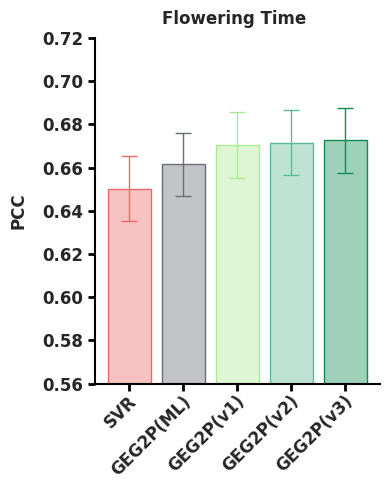
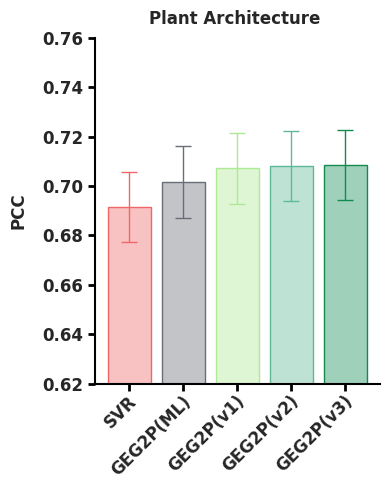
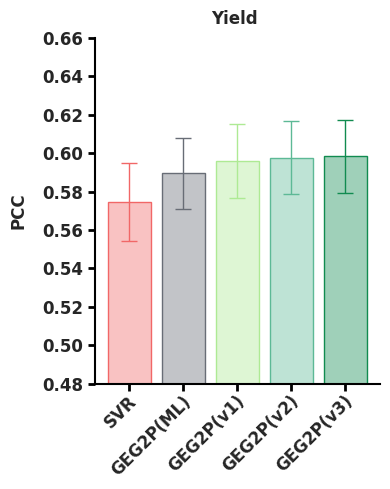

These charts were generated, in order, by the following Python code:
import numpy as np
import pandas as pd
import matplotlib.pyplot as plt
import seaborn as sns
from matplotlib.colors import to_rgba

# 解决中文和负号显示问题
plt.rcParams['font.sans-serif'] = ['Arial']
plt.rcParams['axes.unicode_minus'] = False
maize_data = {
    'Flowering Time': {
        "SVR": [0.650117, 0.015044899],
        "GEG2P(ML)": [0.661406, 0.014709335],
        "GEG2P(v1)": [0.670427, 0.015241889],
        "GEG2P(v2)": [0.671527, 0.015121217],
        "GEG2P(v3)": [0.672603, 0.015121217],
    },
    'Plant Architecture': {
        "SVR": [0.691429, 0.014264408],
        "GEG2P(ML)": [0.701468, 0.014574608],
        "GEG2P(v1)": [0.707282, 0.01436176],
        "GEG2P(v2)": [0.708169, 0.014271882],
        "GEG2P(v3)": [0.708585, 0.014271882],
    },
    'Yield': {
        "SVR": [0.57464, 0.02017711],
        "GEG2P(ML)": [0.589557, 0.018490029],
        "GEG2P(v1)": [0.595739, 0.019183909],
        "GEG2P(v2)": [0.5976, 0.01913599],
        "GEG2P(v3)": [0.598253, 0.01913599],
    }
}
wheat_data = {
    "Maturity": {
        "SVR": [0.797771581,0.003127],
        "GEG2P(ML)": [0.816573414, 0.002799],
        "GEG2P(v1)": [0.822392459, 0.002846],
        "GEG2P(v2)": [0.82235763, 0.002646],
        "GEG2P(v3)": [0.822978792, 0.002736],
    },
    "Yield": {
        "BayesB": [0.598046443,0.004324667],
        "GEG2P(ML)": [0.592402805, 0.00507],
        "GEG2P(v1)": [0.615447092, 0.0045235],
        "GEG2P(v2)": [0.616158158, 0.004527],
        "GEG2P(v3)": [0.616158158, 0.004527],
    }
}
rice_data = {
    "Heading_date": {
        "SVR": [0.907992,0.008009605],
        "GEG2P(ML)": [0.91644, 0.007762376],
        "GEG2P(v1)": [0.918822, 0.007953119],
        "GEG2P(v2)": [0.919648, 0.008061058],
        "GEG2P(v3)": [0.919755608, 0.008060327],
    },
    "Height": {
        "SVR": [0.867154,0.008027768],
        "GEG2P(ML)": [0.880642, 0.006977273],
        "GEG2P(v1)": [0.884453, 0.006422698],
        "GEG2P(v2)": [0.884852, 0.006515382],
        "GEG2P(v3)": [0.884852, 0.006515382],
    },
    "Yield_per_plant": {
        "SVR": [0.398885,0.020059008],
        "GEG2P(ML)": [0.432309, 0.019257376],
        "GEG2P(v1)": [0.44931, 0.019390187],
        "GEG2P(v2)": [0.449091, 0.019372691],
        "GEG2P(v3)": [0.449091, 0.019372691],
    }
}
chickpea_data = {
    "Days_to_0.5_flowering": {
        "BayesC": [0.490883,0.011861001],
        "GEG2P(SS)": [0.502982, 0.011766775],
        "GEG2P(v1)": [0.511143, 0.011132012],
        "GEG2P(v2)": [0.51173, 0.010954477],
        "GEG2P(v3)": [0.512469909, 0.01095],
    },
    "Plant_height": {
        "RF": [0.589329,0.01251158],
         "GEG2P(ML)": [0.601056, 0.012394106],
        "GEG2P(v1)": [0.602732, 0.011959948],
        "GEG2P(v2)": [0.603802, 0.012066699],
        "GEG2P(v3)": [0.604053363, 0.012425],
    },
    "Yield": {
        "rrBLUP": [0.468636,0.014810577],
        "GEG2P(SS)": [0.473851, 0.015167523],
        "GEG2P(v1)": [0.481985, 0.015382829],
        "GEG2P(v2)": [0.482265, 0.015301352],
        "GEG2P(v3)": [0.482265, 0.015301352],
    }
}
soy_data = {
    "BBD": {
        "BayesB": [0.841435885,0.00589414],
        "GEG2P(SS)": [0.848956424, 0.005308419],
        "GEG2P(v1)": [0.854975094, 0.004610713],
        "GEG2P(v2)": [0.855219531, 0.004613],
        "GEG2P(v3)": [0.855219531, 0.004613],
    },
    "PLH": {
        "SVR": [0.781202398,0.011195744],
        "GEG2P(ML)": [0.800374598, 0.012394106],
        "GEG2P(v1)": [0.809278552, 0.011959948],
        "GEG2P(v2)": [0.809167, 0.012066699],
        "GEG2P(v3)": [0.809167, 0.012425],
    },
    "Yield": {
        "LASSO": [0.670714235,0.015751724],
        "GEG2P(SS)": [0.69683089, 0.013712793],
        "GEG2P(v1)": [0.705123316, 0.012325856],
        "GEG2P(v2)": [0.706459147, 0.012197728],
        "GEG2P(v3)": [0.706820163,0.012239909]
    }
}



#colors = ["#FFE299", "#CAF4FF", "#A0DEFF", "#5AB2FF", "#30E3CA"]
colors = ["#F16767", "#686D76", "#AEEA94", "#5DB996", "#118B50"]


sns.set_style("white")


def calculate_fig_width(num_bars, bar_width=0.6, spacing=0.2):
    return 2 * (num_bars * (bar_width + spacing) + spacing)

import math

def get_dynamic_ylim(data, margin_ratio):
    data_min, data_max = min(data), max(data)
    margin = (data_max - data_min) * margin_ratio
    ymin = data_min - 2 * margin
    ymax = data_max + 0.6*margin


    range_span = ymax - ymin
    if range_span == 0:
        step = 1
    else:
        raw_step = range_span / 6
        exponent = math.floor(math.log10(raw_step))
        fraction = raw_step / 10**exponent
        if fraction < 1.5:
            nice_fraction = 1
        elif fraction < 3:
            nice_fraction = 2
        elif fraction < 7:
            nice_fraction = 5
        else:
            nice_fraction = 10
        step = nice_fraction * 10**exponent


    ymin = math.floor(ymin / step) * step
    ymax = math.ceil(ymax / step) * step

    return ymin, ymax,step




def plot_bar_manual_x(data, errors, methods, title, ylabel, ylim, colors, bar_width=0.4, save_path=None):
    fig, ax = plt.subplots(figsize=(4, 5))
    ax.set_facecolor("white")

    x_positions = [0.5,1.0,1.5,2.0,2.5]


    y_se = errors
    for i, (x, val, err) in enumerate(zip(x_positions, data, y_se)):
        ax.bar(x, val, width=bar_width, color=to_rgba(colors[i], alpha=0.4), label=methods[i], edgecolor=colors[i],
               linewidth=1)
        ax.errorbar(x, val, yerr=err, fmt="none", ecolor=colors[i], capsize=6, elinewidth=1, capthick=1)


    ax.set_xticks(x_positions)
    ax.set_xticklabels(['' for _ in methods])


    for i, method in enumerate(methods):
        ax.text(x_positions[i]+0.1, -0.025, method,
                rotation=45,
                ha='right', va='top',
                fontsize=12,
                fontweight='bold',
                transform=ax.get_xaxis_transform())

    ax.set_ylim(ylim[0], ylim[1])
    plt.yticks(np.arange(ylim[0], ylim[1] + ylim[2], ylim[2]))
    plt.title(title, fontsize=12, fontweight="bold", loc='center', pad=10)
    #plt.xlabel("", fontsize=12, labelpad=5)
    plt.ylabel(ylabel, fontsize=12, labelpad=10, fontweight="bold")

    ax.tick_params(axis='y', which='both', direction='out', bottom=True, top=False, left=True, right=False, length=5, width=2, color='black', labelsize=12)
    ax.tick_params(axis='x', which='both', direction='out', bottom=True, top=False, left=True, right=False, length=5, width=2, color='black', labelsize=12)
    for label in ax.get_xticklabels() + ax.get_yticklabels():
        label.set_fontweight('bold')
    for spine in ax.spines.values():
        spine.set_linewidth(1.5)
        spine.set_color('black')
    sns.despine()
    plt.tight_layout()
    #plt.show()

    plt.savefig(save_path, dpi=300, bbox_inches="tight")

plant_datasets = {
    "Wheat": wheat_data,
    "Rice": rice_data,
    "Chickpea": chickpea_data,
    "Soy": soy_data,
    "Maize":maize_data
}
plant_datasets = {
    "Maize":maize_data
}
for plant, plant_data in plant_datasets.items():
    for trait, results in plant_data.items():
        methods = list(results.keys())
        pcc_values = [results[m][0] for m in methods]
        pcc_errors = [results[m][1] for m in methods]

        pcc_ylim = get_dynamic_ylim(pcc_values, margin_ratio=2)
        plot_bar_manual_x(pcc_values, pcc_errors, methods,
                          #title=f"{trait} ({plant})",
                          title=f"{trait} ",
                          ylabel=f"PCC",
                          ylim=pcc_ylim, colors=colors[:len(methods)],
                          save_path=f"{plant}_{trait}_PCC.png")